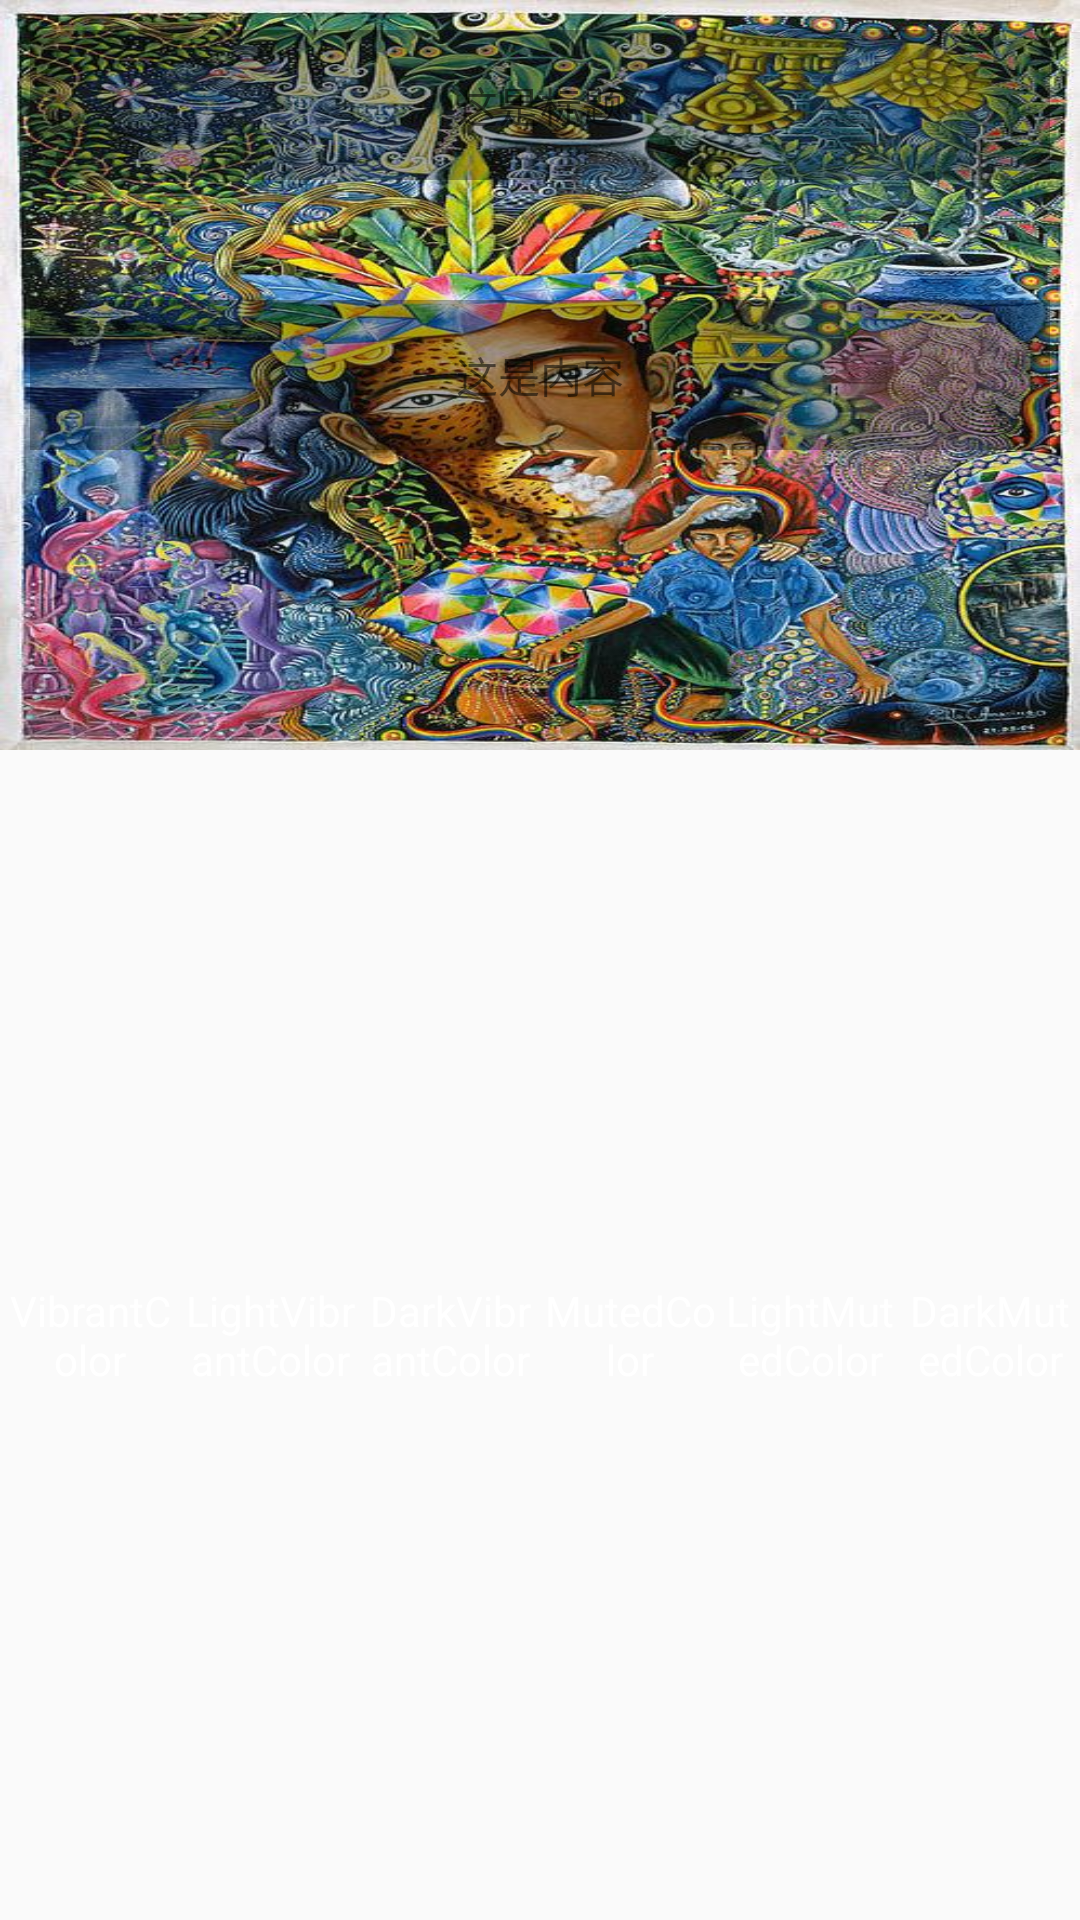

Android layout source for this screen:
<!-- AndroidManifest.xml: application theme AppTheme -->
<!-- res/layout/activity_palette.xml -->
<?xml version="1.0" encoding="utf-8"?>
<LinearLayout
    xmlns:android="http://schemas.android.com/apk/res/android"
    android:layout_width="match_parent"
    android:layout_height="match_parent"
    android:orientation="vertical"
    >

    <RelativeLayout
        android:layout_width="match_parent"
        android:layout_height="250dp">

        <ImageView
            android:id="@+id/iv_pic"
            android:layout_width="match_parent"
            android:layout_height="match_parent"
            android:scaleType="fitXY"
            android:src="@mipmap/colorful"
            />

        <TextView
            android:id="@+id/tv_title"
            android:layout_width="match_parent"
            android:layout_height="50dp"
            android:gravity="center"
            android:text="这是标题"
            android:background="#50000000"
            android:layout_margin="10dp"
            />

        <TextView
            android:id="@+id/tv_body"
            android:layout_margin="10dp"
            android:layout_width="match_parent"
            android:layout_height="50dp"
            android:layout_centerVertical="true"
            android:gravity="center"
            android:text="这是内容"
            android:background="#50000000"
            />

    </RelativeLayout>

    <LinearLayout
        android:layout_width="match_parent"
        android:layout_height="match_parent"
        android:orientation="horizontal"
        >

        <TextView
            android:id="@+id/tv_vibrant"
            android:layout_width="0dp"
            android:layout_height="match_parent"
            android:layout_weight="1"
            android:gravity="center"
            android:text="VibrantColor"
            android:textAllCaps="false"
            android:textColor="@android:color/white"
            />

        <TextView
            android:id="@+id/tv_light_vibrant"
            android:layout_width="0dp"
            android:layout_height="match_parent"
            android:layout_weight="1"
            android:gravity="center"
            android:text="LightVibrantColor"
            android:textAllCaps="false"
            android:textColor="@android:color/white"
            />

        <TextView
            android:id="@+id/tv_dark_vibrant"
            android:layout_width="0dp"
            android:layout_height="match_parent"
            android:layout_weight="1"
            android:gravity="center"
            android:text="DarkVibrantColor"
            android:textAllCaps="false"
            android:textColor="@android:color/white"
            />

        <TextView
            android:id="@+id/tv_muted"
            android:layout_width="0dp"
            android:layout_height="match_parent"
            android:layout_weight="1"
            android:gravity="center"
            android:text="MutedColor"
            android:textAllCaps="false"
            android:textColor="@android:color/white"
            />

        <TextView
            android:id="@+id/tv_light_muted"
            android:layout_width="0dp"
            android:layout_height="match_parent"
            android:layout_weight="1"
            android:gravity="center"
            android:text="LightMutedColor"
            android:textAllCaps="false"
            android:textColor="@android:color/white"
            />

        <TextView
            android:id="@+id/tv_dark_muted"
            android:layout_width="0dp"
            android:layout_height="match_parent"
            android:layout_weight="1"
            android:gravity="center"
            android:text="DarkMutedColor"
            android:textAllCaps="false"
            android:textColor="@android:color/white"
            />

    </LinearLayout>

</LinearLayout>
<!-- resources referenced by this layout -->
<resources>
  <!-- mipmap colorful: jpg bitmap (mipmap-hdpi, 144301 bytes) -->
  <style name="AppTheme" parent="Theme.AppCompat.Light.DarkActionBar">
          
          <item name="colorPrimary">@color/colorPrimary</item>
          <item name="colorPrimaryDark">@color/colorPrimaryDark</item>
          <item name="colorAccent">@color/colorAccent</item>
      </style>
  <color name="colorPrimary">#3F51B5</color>
  <color name="colorPrimaryDark">#303F9F</color>
  <color name="colorAccent">#FF4081</color>
</resources>
